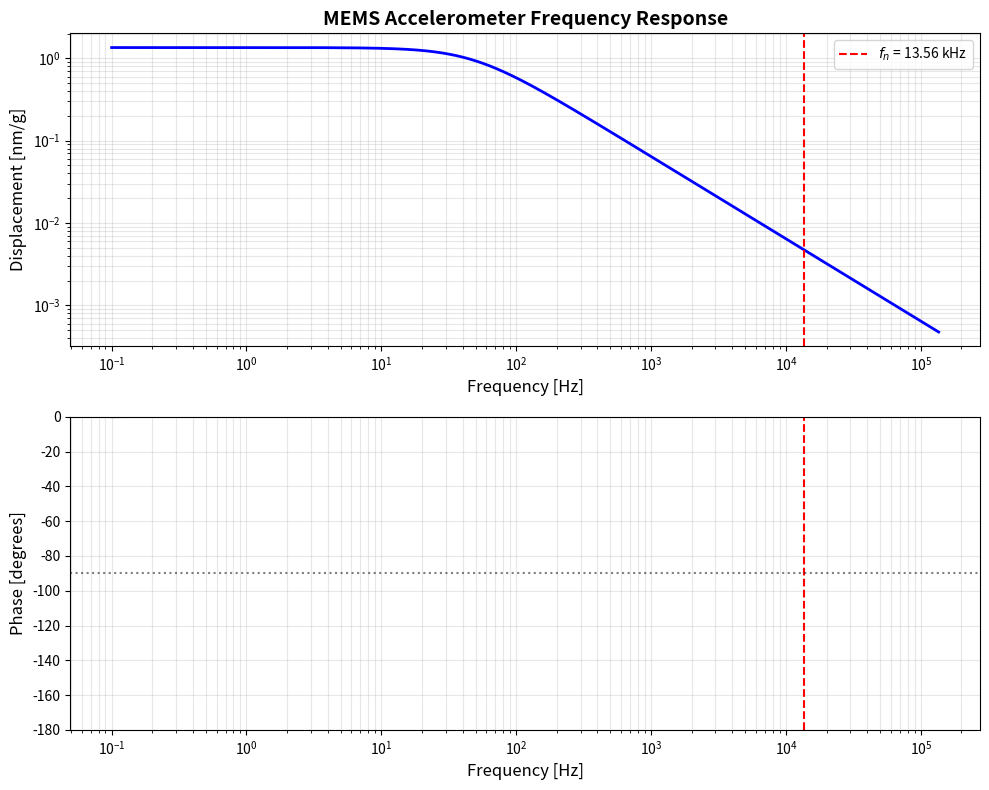
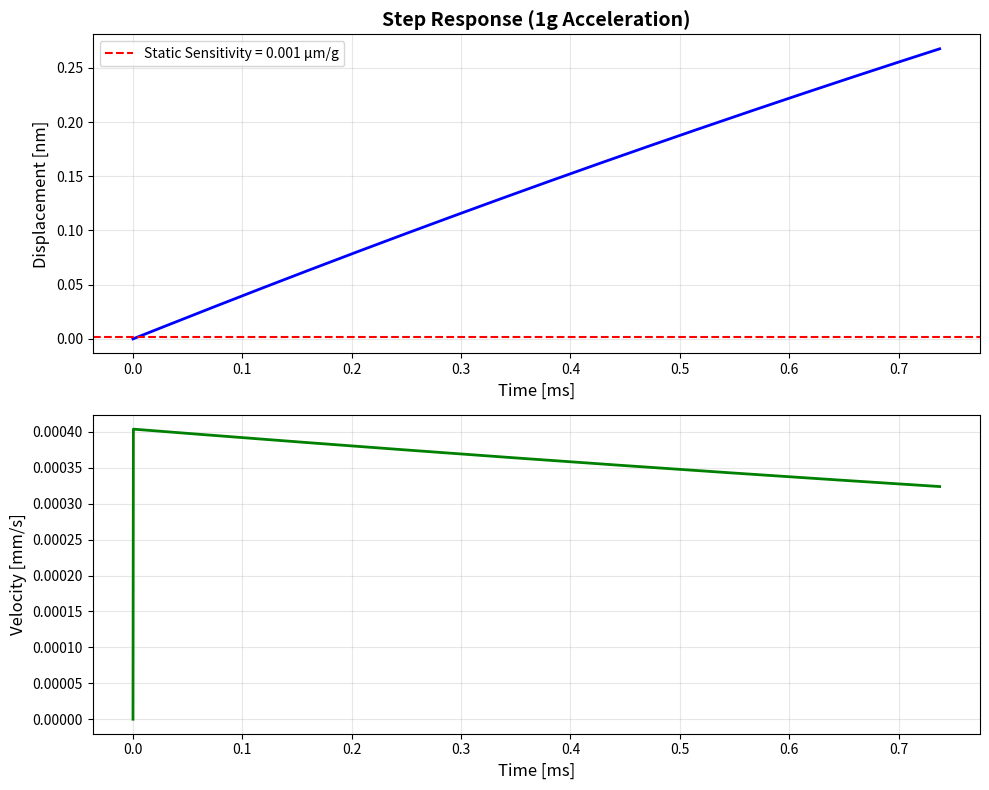
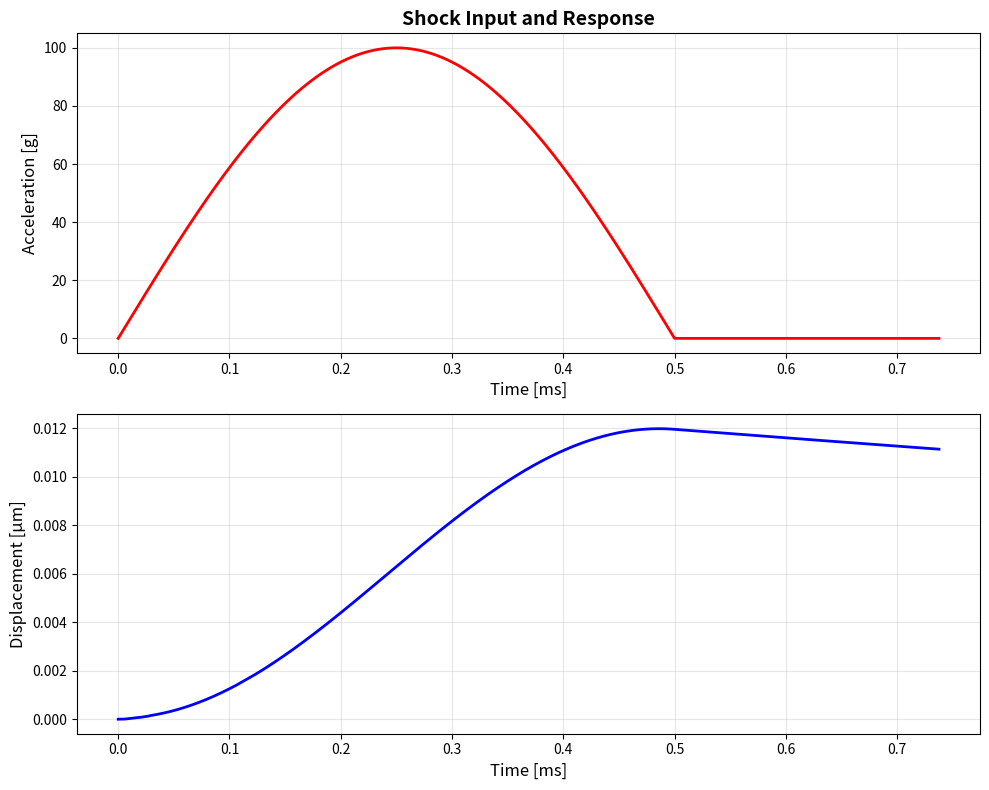

Write Python code to recreate these figures, in order.
#!/usr/bin/env python3
"""
MEMS Spring-Mass System Simulator
==================================

This script simulates a MEMS accelerometer using a spring-mass-damper model.
It calculates resonant frequency, quality factor, displacement response,
and visualizes the frequency response.

Author: Silicon Fabrication Handbook Contributors
License: MIT
"""

import numpy as np
import matplotlib.pyplot as plt
from scipy import signal
from scipy.integrate import odeint

# Physical constants
RHO_SI = 2329  # Silicon density [kg/m³]
E_SI = 169e9   # Young's modulus for Si <100> [Pa]
NU_SI = 0.064  # Poisson's ratio for Si

class MEMSAccelerometer:
    """
    Model for a MEMS comb-drive accelerometer
    
    Attributes:
        mass: Proof mass [kg]
        k_spring: Spring constant [N/m]
        b_damping: Damping coefficient [N·s/m]
        Q: Quality factor (dimensionless)
        omega_n: Natural frequency [rad/s]
        f_n: Natural frequency [Hz]
    """
    
    def __init__(self, length, width, thickness, n_springs=4, 
                 spring_length=200e-6, spring_width=2e-6, pressure=1e5):
        """
        Initialize MEMS accelerometer with geometric parameters
        
        Args:
            length: Proof mass length [m]
            width: Proof mass width [m]
            thickness: Structural layer thickness [m]
            n_springs: Number of folded springs
            spring_length: Length of one spring beam [m]
            spring_width: Width of spring beam [m]
            pressure: Ambient pressure [Pa] (affects damping)
        """
        # Calculate proof mass
        volume = length * width * thickness
        self.mass = RHO_SI * volume
        
        # Calculate spring constant (folded beam spring)
        # For a cantilever beam: k = (E * w * t³) / (4 * L³)
        k_single = (E_SI * spring_width * thickness**3) / (4 * spring_length**3)
        self.k_spring = n_springs * k_single
        
        # Calculate damping (squeeze-film damping)
        # Simplified model: b = (μ * A²) / (h³) where h is gap
        mu = 1.81e-5  # Air viscosity [Pa·s] at 20°C
        gap = 2e-6    # Typical gap spacing [m]
        area = length * width
        
        # Couette flow damping (parallel plates)
        self.b_damping = (mu * area**2) / (gap**3) * (pressure / 1e5)
        
        # Calculate resonant frequency
        self.omega_n = np.sqrt(self.k_spring / self.mass)
        self.f_n = self.omega_n / (2 * np.pi)
        
        # Calculate quality factor
        self.Q = (self.mass * self.omega_n) / self.b_damping
        
        # Store geometry for reference
        self.geometry = {
            'mass_length': length,
            'mass_width': width,
            'thickness': thickness,
            'spring_length': spring_length,
            'spring_width': spring_width
        }
    
    def frequency_response(self, freq_range):
        """
        Calculate displacement amplitude vs frequency for 1g acceleration
        
        Args:
            freq_range: Array of frequencies [Hz]
            
        Returns:
            displacement: Array of displacement amplitudes [m]
            phase: Array of phase angles [degrees]
        """
        g = 9.81  # Acceleration due to gravity [m/s²]
        F0 = self.mass * g  # Force amplitude for 1g
        
        omega = 2 * np.pi * freq_range
        
        # Transfer function: X(ω) = F0 / sqrt((k - m*ω²)² + (b*ω)²)
        denominator = np.sqrt((self.k_spring - self.mass * omega**2)**2 + 
                             (self.b_damping * omega)**2)
        displacement = F0 / denominator
        
        # Phase: φ = arctan(b*ω / (k - m*ω²))
        phase = np.arctan2(self.b_damping * omega, 
                           self.k_spring - self.mass * omega**2)
        phase_deg = np.degrees(phase)
        
        return displacement, phase_deg
    
    def time_response(self, acceleration_input, time_vec):
        """
        Simulate time-domain response to arbitrary acceleration input
        
        Args:
            acceleration_input: Array of acceleration values [m/s²]
            time_vec: Time vector [s]
            
        Returns:
            displacement: Position response [m]
            velocity: Velocity response [m/s]
        """
        # State-space representation: [x, v]' = [v, (F - b*v - k*x)/m]'
        def dynamics(state, t, accel_func):
            x, v = state
            a_input = accel_func(t)
            F = self.mass * a_input
            dv_dt = (F - self.b_damping * v - self.k_spring * x) / self.mass
            return [v, dv_dt]
        
        # Interpolate acceleration input
        from scipy.interpolate import interp1d
        accel_func = interp1d(time_vec, acceleration_input, 
                             kind='linear', fill_value='extrapolate')
        
        # Solve ODE
        initial_state = [0.0, 0.0]
        solution = odeint(dynamics, initial_state, time_vec, args=(accel_func,))
        
        displacement = solution[:, 0]
        velocity = solution[:, 1]
        
        return displacement, velocity
    
    def sensitivity(self):
        """
        Calculate static sensitivity (displacement per g)
        
        Returns:
            sensitivity: Displacement per 1g [m/g or μm/g]
        """
        g = 9.81
        F = self.mass * g
        x = F / self.k_spring  # Static displacement
        return x, x * 1e6  # Return in [m] and [μm]
    
    def print_specs(self):
        """Print device specifications"""
        sens_m, sens_um = self.sensitivity()
        
        print("=" * 60)
        print("MEMS Accelerometer Specifications")
        print("=" * 60)
        print(f"Proof Mass:          {self.mass * 1e9:.3f} ng")
        print(f"Spring Constant:     {self.k_spring:.3f} N/m")
        print(f"Damping Coefficient: {self.b_damping * 1e6:.3f} μN·s/m")
        print(f"Resonant Frequency:  {self.f_n / 1e3:.3f} kHz")
        print(f"Quality Factor:      {self.Q:.1f}")
        print(f"Sensitivity:         {sens_um:.3f} μm/g")
        print(f"3dB Bandwidth:       {self.f_n / self.Q / 1e3:.3f} kHz")
        print("=" * 60)
        print("\nGeometry:")
        for key, val in self.geometry.items():
            print(f"  {key}: {val * 1e6:.2f} μm")
        print("=" * 60)


def plot_frequency_response(accelerometer):
    """Generate frequency response plots"""
    # Frequency range: 0.1 Hz to 10x resonant frequency
    f_min = 0.1
    f_max = 10 * accelerometer.f_n
    freq = np.logspace(np.log10(f_min), np.log10(f_max), 1000)
    
    displacement, phase = accelerometer.frequency_response(freq)
    
    fig, (ax1, ax2) = plt.subplots(2, 1, figsize=(10, 8))
    
    # Magnitude plot
    ax1.loglog(freq, displacement * 1e9, 'b-', linewidth=2)
    ax1.axvline(accelerometer.f_n, color='r', linestyle='--', 
                label=f'$f_n$ = {accelerometer.f_n/1e3:.2f} kHz')
    ax1.grid(True, which='both', alpha=0.3)
    ax1.set_xlabel('Frequency [Hz]', fontsize=12)
    ax1.set_ylabel('Displacement [nm/g]', fontsize=12)
    ax1.set_title('MEMS Accelerometer Frequency Response', fontsize=14, fontweight='bold')
    ax1.legend(fontsize=10)
    
    # Phase plot
    ax2.semilogx(freq, phase, 'g-', linewidth=2)
    ax2.axvline(accelerometer.f_n, color='r', linestyle='--')
    ax2.axhline(-90, color='k', linestyle=':', alpha=0.5)
    ax2.grid(True, which='both', alpha=0.3)
    ax2.set_xlabel('Frequency [Hz]', fontsize=12)
    ax2.set_ylabel('Phase [degrees]', fontsize=12)
    ax2.set_ylim([-180, 0])
    
    plt.tight_layout()
    return fig


def plot_step_response(accelerometer):
    """Simulate step response to sudden 1g acceleration"""
    # Time vector: 0 to 10 periods of natural frequency
    t_end = 10 / accelerometer.f_n
    time = np.linspace(0, t_end, 2000)
    
    # Step input: 0g → 1g at t=0
    g = 9.81
    accel_input = g * np.ones_like(time)
    
    displacement, velocity = accelerometer.time_response(accel_input, time)
    
    fig, (ax1, ax2) = plt.subplots(2, 1, figsize=(10, 8))
    
    # Displacement
    ax1.plot(time * 1e3, displacement * 1e9, 'b-', linewidth=2)
    ax1.axhline(accelerometer.sensitivity()[1], color='r', linestyle='--',
                label=f'Static Sensitivity = {accelerometer.sensitivity()[1]:.3f} μm/g')
    ax1.grid(True, alpha=0.3)
    ax1.set_xlabel('Time [ms]', fontsize=12)
    ax1.set_ylabel('Displacement [nm]', fontsize=12)
    ax1.set_title('Step Response (1g Acceleration)', fontsize=14, fontweight='bold')
    ax1.legend(fontsize=10)
    
    # Velocity
    ax2.plot(time * 1e3, velocity * 1e3, 'g-', linewidth=2)
    ax2.grid(True, alpha=0.3)
    ax2.set_xlabel('Time [ms]', fontsize=12)
    ax2.set_ylabel('Velocity [mm/s]', fontsize=12)
    
    plt.tight_layout()
    return fig


def plot_shock_response(accelerometer):
    """Simulate response to shock pulse"""
    # Time vector
    t_end = 10 / accelerometer.f_n
    time = np.linspace(0, t_end, 2000)
    
    # Half-sine shock pulse: 100g peak, 0.5ms duration
    g = 9.81
    t_shock = 0.5e-3
    shock_accel = np.where(time < t_shock, 
                          100 * g * np.sin(np.pi * time / t_shock),
                          0)
    
    displacement, velocity = accelerometer.time_response(shock_accel, time)
    
    fig, (ax1, ax2) = plt.subplots(2, 1, figsize=(10, 8))
    
    # Input acceleration
    ax1.plot(time * 1e3, shock_accel / g, 'r-', linewidth=2)
    ax1.grid(True, alpha=0.3)
    ax1.set_xlabel('Time [ms]', fontsize=12)
    ax1.set_ylabel('Acceleration [g]', fontsize=12)
    ax1.set_title('Shock Input and Response', fontsize=14, fontweight='bold')
    
    # Displacement response
    ax2.plot(time * 1e3, displacement * 1e6, 'b-', linewidth=2)
    ax2.grid(True, alpha=0.3)
    ax2.set_xlabel('Time [ms]', fontsize=12)
    ax2.set_ylabel('Displacement [μm]', fontsize=12)
    
    plt.tight_layout()
    return fig


# Example usage and main script
if __name__ == "__main__":
    print("\n" + "="*60)
    print("MEMS ACCELEROMETER SIMULATION")
    print("="*60 + "\n")
    
    # Define typical MEMS accelerometer geometry
    # These values are representative of a commercial device
    accel = MEMSAccelerometer(
        length=500e-6,        # 500 μm proof mass
        width=500e-6,         # 500 μm proof mass
        thickness=10e-6,      # 10 μm structural polysilicon
        n_springs=4,          # 4 folded springs
        spring_length=200e-6, # 200 μm spring beams
        spring_width=2e-6,    # 2 μm beam width
        pressure=1e5          # Atmospheric pressure (1 bar)
    )
    
    # Print specifications
    accel.print_specs()
    
    # Generate plots
    print("\nGenerating frequency response plot...")
    fig1 = plot_frequency_response(accel)
    
    print("Generating step response plot...")
    fig2 = plot_step_response(accel)
    
    print("Generating shock response plot...")
    fig3 = plot_shock_response(accel)
    
    # Save figures
    fig1.savefig('frequency_response.png', dpi=300, bbox_inches='tight')
    fig2.savefig('step_response.png', dpi=300, bbox_inches='tight')
    fig3.savefig('shock_response.png', dpi=300, bbox_inches='tight')
    
    print("\n✓ Plots saved successfully!")
    print("  - frequency_response.png")
    print("  - step_response.png")
    print("  - shock_response.png")
    
    # Display plots
    plt.show()
    
    print("\n" + "="*60)
    print("Simulation complete!")
    print("="*60 + "\n")


# Additional utility functions
def compare_designs():
    """Compare multiple accelerometer designs"""
    designs = {
        'High Sensitivity': MEMSAccelerometer(600e-6, 600e-6, 10e-6, 4, 300e-6, 1.5e-6),
        'High Frequency': MEMSAccelerometer(200e-6, 200e-6, 10e-6, 4, 100e-6, 4e-6),
        'Balanced': MEMSAccelerometer(400e-6, 400e-6, 10e-6, 4, 200e-6, 2e-6)
    }
    
    plt.figure(figsize=(12, 6))
    
    for name, design in designs.items():
        freq = np.logspace(1, 6, 1000)
        disp, _ = design.frequency_response(freq)
        plt.loglog(freq, disp * 1e9, linewidth=2, label=f'{name} (fn={design.f_n/1e3:.1f}kHz, Q={design.Q:.1f})')
    
    plt.grid(True, which='both', alpha=0.3)
    plt.xlabel('Frequency [Hz]', fontsize=12)
    plt.ylabel('Displacement [nm/g]', fontsize=12)
    plt.title('Comparison of Accelerometer Designs', fontsize=14, fontweight='bold')
    plt.legend(fontsize=10)
    plt.tight_layout()
    plt.savefig('design_comparison.png', dpi=300, bbox_inches='tight')
    plt.show()


def noise_analysis(accelerometer):
    """
    Calculate noise floor (Brownian motion)
    """
    k_B = 1.38e-23  # Boltzmann constant [J/K]
    T = 300         # Temperature [K]
    
    # Thermomechanical noise PSD: S_x = (4 * k_B * T * b) / (k² * ω²)
    # At resonance: x_rms = sqrt(k_B * T / k)
    
    x_thermal = np.sqrt(k_B * T / accelerometer.k_spring)
    a_thermal = x_thermal * accelerometer.omega_n**2  # Acceleration noise
    
    # Convert to μg/√Hz
    g = 9.81
    noise_density = a_thermal / g * 1e6 * np.sqrt(accelerometer.f_n / 2)
    
    print(f"\nNoise Analysis:")
    print(f"  Thermal displacement noise: {x_thermal * 1e12:.3f} pm RMS")
    print(f"  Acceleration noise density: {noise_density:.3f} μg/√Hz")
    print(f"  Resolution (1 Hz BW):       {noise_density:.3f} μg")
    
    return noise_density
